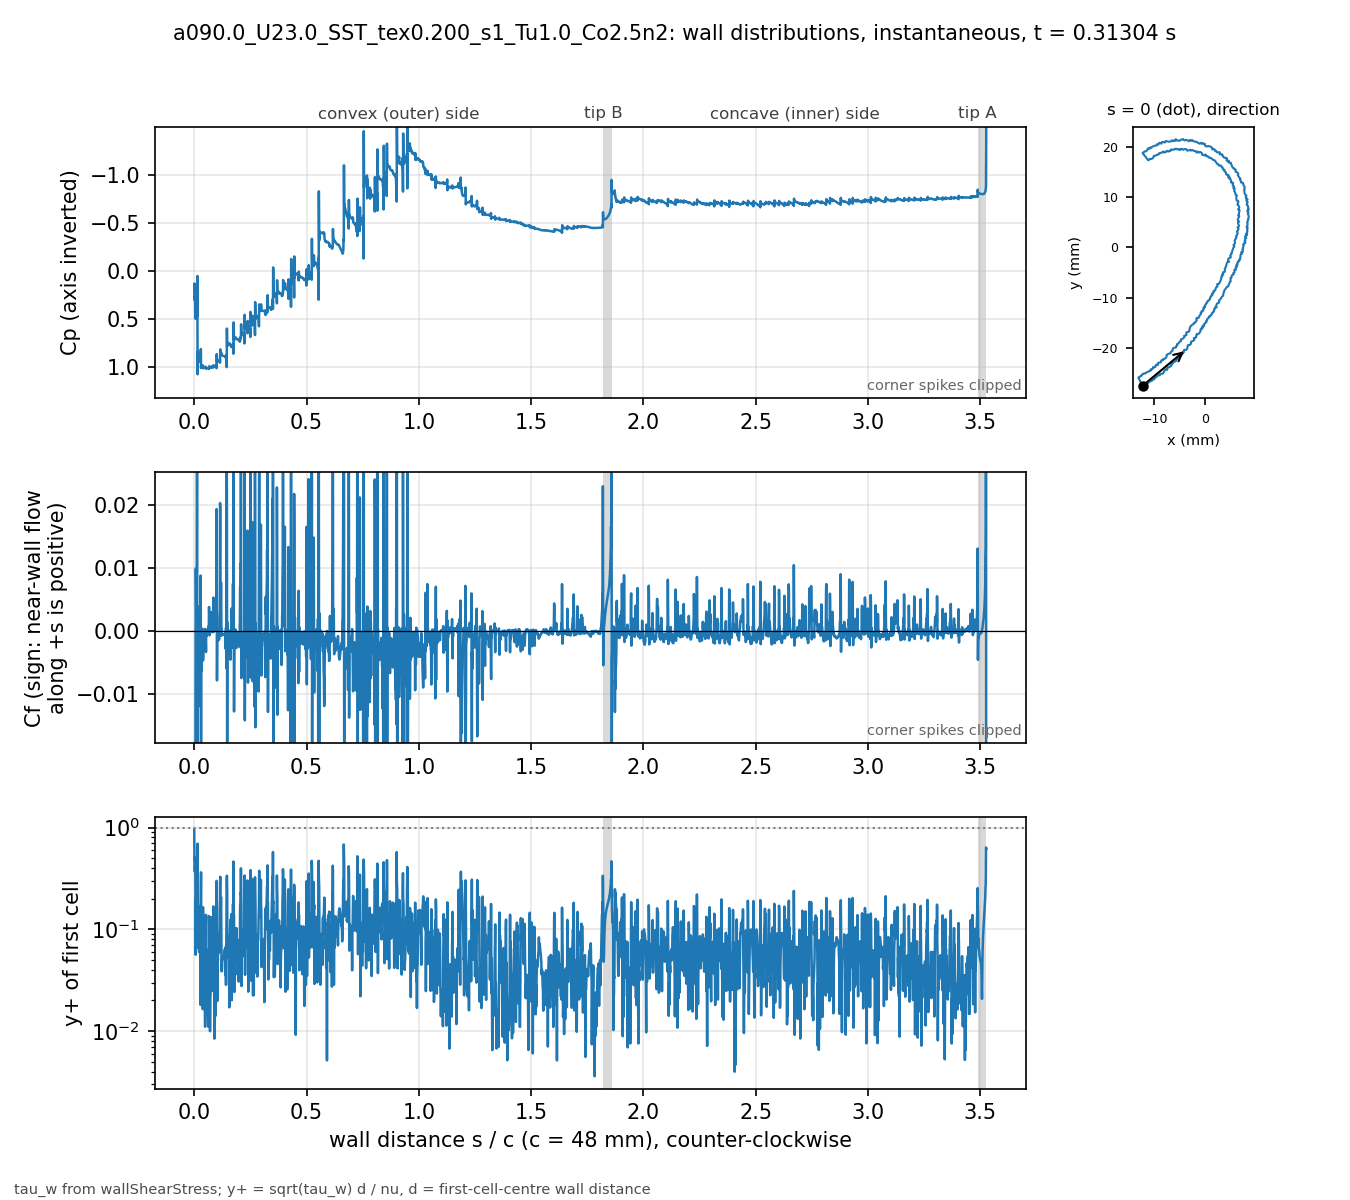

The file beside this chart, header and first rows:
# a090.0_U23.0_SST_tex0.200_s1_Tu1.0_Co2…, p_inf=0; Cf signed by near-wall flow dir…
patch, s_over_c, x_m, y_m, Cp, Cf, yplus, d_first_m
blade, 0.000000, -0.01235, -0.02743, 0.2211, -0.1841, 0.9556, 2.0759e-06
blade, 0.000834, -0.01231, -0.02741, 0.1299, -0.04062, 0.4858, 2.2471e-06
blade, 0.001670, -0.01227, -0.0274, 0.2739, -0.04466, 0.5064, 2.2337e-06
blade, 0.002515, -0.01224, -0.02739, 0.3042, -0.02455, 0.3696, 2.1984e-06
blade, 0.003379, -0.0122, -0.02738, 0.2503, -0.03799, 0.4612, 2.2057e-06
blade, 0.004220, -0.01216, -0.02736, 0.4195, -0.04439, 0.5079, 2.2469e-06
blade, 0.005067, -0.01213, -0.02734, 0.4772, -0.01663, 0.3001, 2.1699e-06
blade, 0.005956, -0.0121, -0.02731, 0.4957, -0.0006707, 0.05628, 2.0259e-06
blade, 0.006925, -0.01207, -0.02727, 0.466, 0.009846, 0.1951, 1.8328e-06
blade, 0.008008, -0.01205, -0.02722, 0.4428, 0.005889, 0.1667, 2.0247e-06
blade, 0.008849, -0.01202, -0.02719, 0.4511, 0.002497, 0.1152, 2.1496e-06
blade, 0.009904, -0.01197, -0.0272, 0.4405, 0.004502, 0.1206, 1.6753e-06
blade, 0.01109, -0.01192, -0.02722, 0.4339, 0.001676, 0.06559, 1.4932e-06
blade, 0.01242, -0.01186, -0.02724, 0.4728, 0.03157, 0.2567, 1.3469e-06
blade, 0.01388, -0.01179, -0.02727, 0.05184, -0.02928, 0.3101, 1.6891e-06
blade, 0.01476, -0.01175, -0.02726, 1.071, -0.0928, 0.6941, 2.1238e-06
blade, 0.01593, -0.01174, -0.02721, 0.8351, 0.001985, 0.07412, 1.5506e-06
blade, 0.01718, -0.01172, -0.02715, 0.9515, -0.012, 0.1722, 1.4654e-06
blade, 0.01849, -0.01171, -0.02709, 0.9145, 0.003821, 0.09376, 1.4138e-06
blade, 0.01983, -0.0117, -0.02703, 0.9109, 0.001814, 0.07668, 1.6783e-06
blade, 0.02077, -0.01168, -0.02699, 0.9085, 0.0009608, 0.07417, 2.2304e-06
blade, 0.02163, -0.01164, -0.02698, 0.9093, 0.0006428, 0.05987, 2.2011e-06
blade, 0.02248, -0.0116, -0.02696, 0.9076, 0.001043, 0.07625, 2.2003e-06
blade, 0.02333, -0.01156, -0.02695, 0.9066, 0.0007839, 0.06607, 2.1996e-06
blade, 0.02418, -0.01152, -0.02694, 0.9061, 0.0009812, 0.071, 2.1128e-06
blade, 0.02512, -0.01148, -0.02694, 0.9045, 0.001127, 0.06758, 1.8765e-06
blade, 0.02619, -0.01143, -0.02695, 0.9032, 0.001536, 0.07352, 1.7489e-06
blade, 0.02727, -0.01138, -0.02695, 0.897, 9.34657e-05, 0.01813, 1.7476e-06
blade, 0.02834, -0.01132, -0.02696, 0.9076, 0.008751, 0.1753, 1.7469e-06
blade, 0.02941, -0.01127, -0.02697, 0.8095, -0.01418, 0.2661, 2.0831e-06
blade, 0.03025, -0.01124, -0.02695, 1.006, -0.02697, 0.3634, 2.0628e-06
blade, 0.03134, -0.01122, -0.0269, 0.9713, -0.003952, 0.1162, 1.7232e-06
blade, 0.03243, -0.0112, -0.02685, 0.9951, -0.006295, 0.1467, 1.7241e-06
blade, 0.03352, -0.01119, -0.0268, 0.9935, -0.001916, 0.08101, 1.725e-06
blade, 0.0346, -0.01117, -0.02675, 0.9962, -0.0003532, 0.03965, 1.9667e-06
blade, 0.03547, -0.01114, -0.02672, 0.9912, 0.0003608, 0.0459, 2.2525e-06
blade, 0.03633, -0.0111, -0.02671, 0.9926, -0.0008, 0.06577, 2.1676e-06
blade, 0.0372, -0.01106, -0.0267, 0.9907, -0.00117, 0.07949, 2.1664e-06
blade, 0.03807, -0.01102, -0.02669, 0.9936, -5.00172e-05, 0.01643, 2.1658e-06
blade, 0.03893, -0.01098, -0.02668, 0.9808, -0.004682, 0.1649, 2.2463e-06
blade, 0.03982, -0.01096, -0.02664, 1.009, -0.004302, 0.1289, 1.8316e-06
blade, 0.04103, -0.01094, -0.02658, 1.002, -0.0001656, 0.0215, 1.5574e-06
blade, 0.04223, -0.01093, -0.02653, 1.004, -0.0003761, 0.03243, 1.5586e-06
blade, 0.04343, -0.01092, -0.02647, 1.003, 0.0001797, 0.02242, 1.5593e-06
blade, 0.04463, -0.01091, -0.02642, 1.003, 7.74284e-05, 0.01969, 2.0858e-06
blade, 0.04548, -0.01087, -0.0264, 1.003, 0.000134, 0.02161, 1.7398e-06
blade, 0.04695, -0.01081, -0.02643, 1.002, 0.0001584, 0.01725, 1.2777e-06
blade, 0.04841, -0.01074, -0.02646, 1.001, -6.48274e-05, 0.01103, 1.2769e-06
blade, 0.04988, -0.01068, -0.02648, 1.002, 0.0003081, 0.02403, 1.2762e-06
blade, 0.05135, -0.01061, -0.02651, 0.9939, -0.001922, 0.07542, 1.6035e-06
blade, 0.05229, -0.01057, -0.02651, 1.013, -0.003332, 0.1387, 2.2402e-06
blade, 0.0532, -0.01054, -0.02647, 1.006, 7.26146e-05, 0.01885, 2.0616e-06
blade, 0.05411, -0.01052, -0.02643, 1.009, -0.0008218, 0.06344, 2.0629e-06
blade, 0.05502, -0.01049, -0.0264, 1.008, -9.85862e-05, 0.02199, 2.0641e-06
blade, 0.05593, -0.01047, -0.02636, 1.009, -0.0001434, 0.02656, 2.0677e-06
blade, 0.05683, -0.01045, -0.02633, 1.008, 4.2962e-05, 0.01458, 2.0738e-06
blade, 0.05774, -0.01042, -0.02629, 1.008, 6.4597e-05, 0.01791, 2.0774e-06
blade, 0.05864, -0.0104, -0.02625, 1.008, 8.23331e-05, 0.02023, 2.0786e-06
blade, 0.05954, -0.01037, -0.02622, 1.008, 8.71927e-05, 0.02083, 2.0798e-06
... 3,412 more rows
